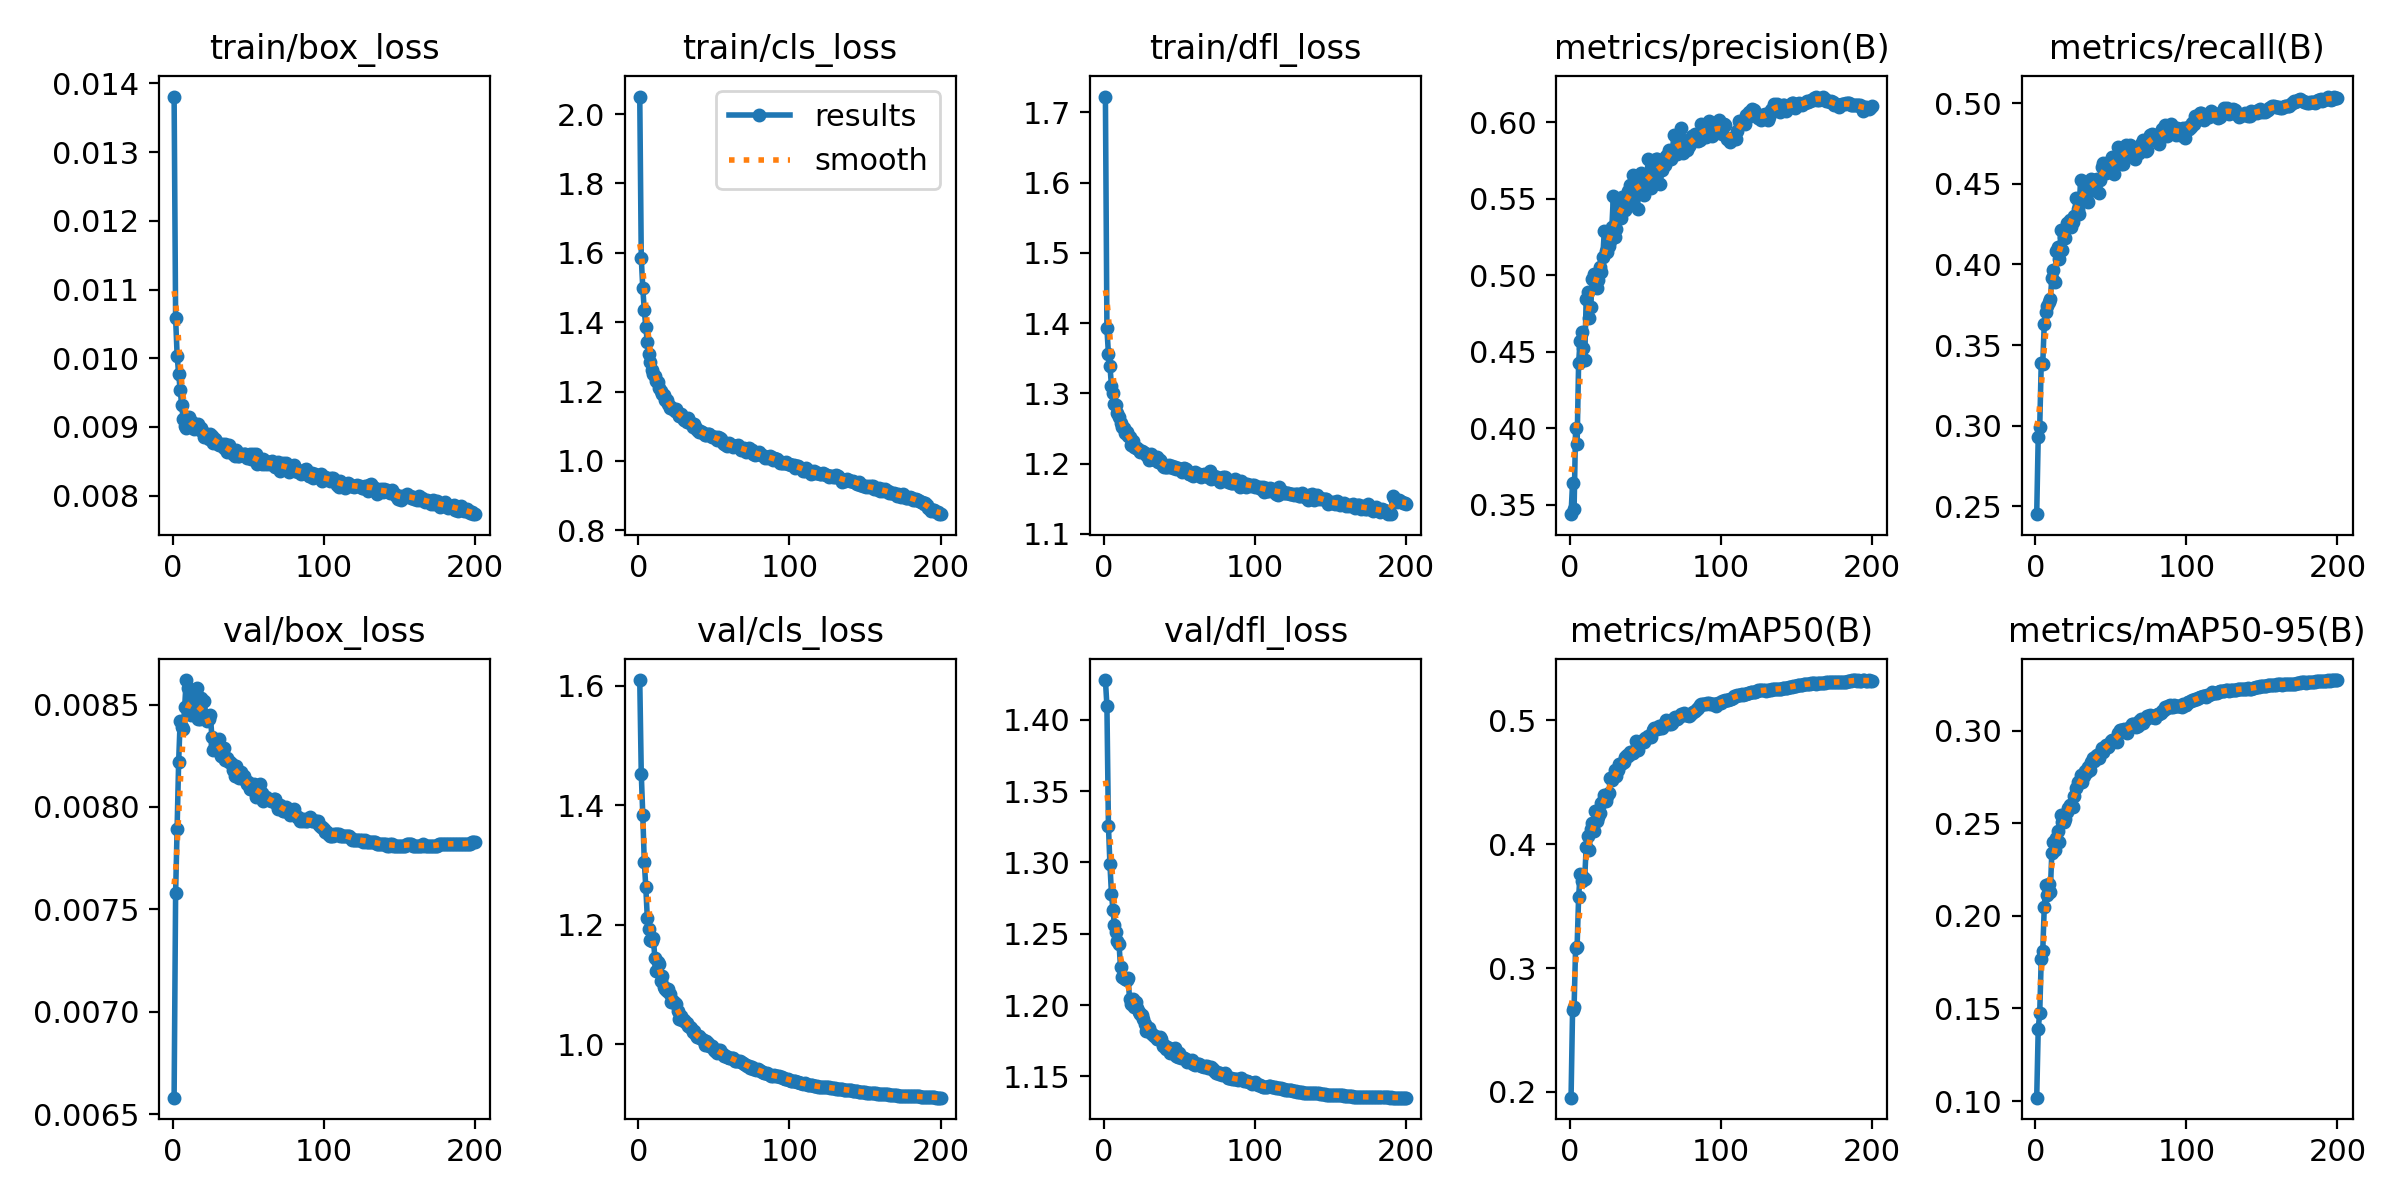

Values plotted in this chart, from the file beside it:
epoch, train/box_loss, train/cls_loss, train/dfl_loss, metrics/precision(B), metrics/recall(B), metrics/mAP50(B), metrics/mAP50-95(B), val/box_loss, val/cls_loss, val/dfl_loss, lr/pg0, lr/pg1, lr/pg2
1, 0.01381, 2.051, 1.722, 0.3437, 0.2452, 0.1953, 0.1019, 0.00658, 1.61, 1.428, 0.03441, 0.001066, 0.001066
2, 0.01058, 1.585, 1.393, 0.3643, 0.2932, 0.2658, 0.1389, 0.00758, 1.453, 1.41, 0.0188, 0.002123, 0.002123
3, 0.01004, 1.499, 1.356, 0.3471, 0.2995, 0.2684, 0.1476, 0.00789, 1.384, 1.326, 0.003181, 0.003171, 0.003171
4, 0.00977, 1.435, 1.339, 0.3999, 0.3389, 0.3162, 0.1769, 0.00822, 1.306, 1.299, 0.003158, 0.003158, 0.003158
5, 0.00954, 1.386, 1.311, 0.3893, 0.3385, 0.3174, 0.1811, 0.00842, 1.263, 1.278, 0.003158, 0.003158, 0.003158
6, 0.00932, 1.342, 1.301, 0.4427, 0.3634, 0.3572, 0.2047, 0.00839, 1.211, 1.267, 0.003144, 0.003144, 0.003144
7, 0.00912, 1.307, 1.285, 0.4572, 0.3703, 0.376, 0.2166, 0.00838, 1.192, 1.256, 0.00313, 0.00313, 0.00313
8, 0.00901, 1.285, 1.283, 0.463, 0.374, 0.3705, 0.2114, 0.00849, 1.174, 1.251, 0.003116, 0.003116, 0.003116
9, 0.00899, 1.263, 1.273, 0.4525, 0.3765, 0.3737, 0.2174, 0.00862, 1.172, 1.245, 0.003101, 0.003101, 0.003101
10, 0.00911, 1.251, 1.266, 0.4444, 0.3785, 0.3715, 0.213, 0.00858, 1.178, 1.243, 0.003087, 0.003087, 0.003087
11, 0.00914, 1.246, 1.258, 0.4842, 0.3914, 0.3977, 0.234, 0.00849, 1.144, 1.226, 0.003073, 0.003073, 0.003073
12, 0.00906, 1.231, 1.252, 0.4893, 0.3965, 0.4066, 0.2399, 0.00845, 1.123, 1.22, 0.003059, 0.003059, 0.003059
13, 0.00907, 1.227, 1.251, 0.472, 0.3892, 0.395, 0.2355, 0.00851, 1.137, 1.219, 0.003045, 0.003045, 0.003045
14, 0.00897, 1.211, 1.244, 0.4792, 0.4085, 0.4124, 0.2419, 0.00854, 1.135, 1.219, 0.003031, 0.003031, 0.003031
15, 0.00902, 1.202, 1.245, 0.4976, 0.4108, 0.417, 0.246, 0.0085, 1.106, 1.218, 0.003017, 0.003017, 0.003017
16, 0.00903, 1.194, 1.24, 0.5009, 0.4034, 0.4106, 0.2397, 0.00858, 1.114, 1.219, 0.003003, 0.003003, 0.003003
17, 0.00904, 1.189, 1.238, 0.4997, 0.4213, 0.4268, 0.2546, 0.00843, 1.096, 1.204, 0.002989, 0.002989, 0.002989
18, 0.00895, 1.177, 1.227, 0.4917, 0.4091, 0.4191, 0.2505, 0.00843, 1.092, 1.201, 0.002975, 0.002975, 0.002975
19, 0.00898, 1.176, 1.233, 0.4969, 0.4168, 0.4222, 0.2505, 0.00853, 1.089, 1.205, 0.002961, 0.002961, 0.002961
20, 0.00892, 1.165, 1.223, 0.5051, 0.4166, 0.425, 0.2521, 0.00844, 1.092, 1.199, 0.002947, 0.002947, 0.002947
21, 0.00885, 1.152, 1.223, 0.5024, 0.4259, 0.4333, 0.2559, 0.00852, 1.084, 1.202, 0.002933, 0.002933, 0.002933
22, 0.0089, 1.154, 1.222, 0.5121, 0.4256, 0.435, 0.2584, 0.00844, 1.071, 1.198, 0.002918, 0.002918, 0.002918
23, 0.00885, 1.15, 1.219, 0.5292, 0.4275, 0.4398, 0.2599, 0.00842, 1.072, 1.195, 0.002904, 0.002904, 0.002904
24, 0.00883, 1.143, 1.216, 0.5156, 0.4232, 0.4349, 0.2598, 0.00843, 1.069, 1.194, 0.00289, 0.00289, 0.00289
25, 0.0089, 1.149, 1.218, 0.5149, 0.4266, 0.4386, 0.2589, 0.00845, 1.067, 1.193, 0.002876, 0.002876, 0.002876
26, 0.00887, 1.137, 1.217, 0.519, 0.4299, 0.441, 0.2648, 0.00834, 1.056, 1.19, 0.002862, 0.002862, 0.002862
27, 0.00876, 1.129, 1.215, 0.5223, 0.4411, 0.4531, 0.2692, 0.00828, 1.042, 1.187, 0.002848, 0.002848, 0.002848
28, 0.00883, 1.134, 1.212, 0.5314, 0.4346, 0.452, 0.2725, 0.00831, 1.048, 1.181, 0.002834, 0.002834, 0.002834
29, 0.0088, 1.127, 1.212, 0.5522, 0.4316, 0.4546, 0.2716, 0.00829, 1.04, 1.182, 0.00282, 0.00282, 0.00282
30, 0.00875, 1.119, 1.205, 0.5248, 0.4522, 0.4603, 0.2758, 0.00832, 1.041, 1.184, 0.002806, 0.002806, 0.002806
31, 0.00874, 1.118, 1.213, 0.5302, 0.442, 0.4552, 0.2721, 0.00833, 1.037, 1.181, 0.002792, 0.002792, 0.002792
32, 0.00874, 1.113, 1.206, 0.5444, 0.4422, 0.4601, 0.2757, 0.00825, 1.035, 1.179, 0.002778, 0.002778, 0.002778
33, 0.00875, 1.124, 1.209, 0.5435, 0.4508, 0.4645, 0.2782, 0.00825, 1.03, 1.178, 0.002763, 0.002763, 0.002763
34, 0.0087, 1.11, 1.206, 0.5376, 0.4503, 0.4648, 0.2777, 0.00829, 1.03, 1.178, 0.002749, 0.002749, 0.002749
35, 0.00875, 1.11, 1.21, 0.5512, 0.439, 0.4658, 0.2801, 0.00823, 1.028, 1.176, 0.002735, 0.002735, 0.002735
36, 0.00864, 1.099, 1.203, 0.5472, 0.4454, 0.4666, 0.2789, 0.00824, 1.02, 1.176, 0.002721, 0.002721, 0.002721
37, 0.00874, 1.106, 1.206, 0.5427, 0.4532, 0.4705, 0.2832, 0.00822, 1.021, 1.177, 0.002707, 0.002707, 0.002707
38, 0.00866, 1.095, 1.203, 0.5448, 0.4518, 0.4721, 0.2851, 0.00822, 1.015, 1.176, 0.002693, 0.002693, 0.002693
39, 0.00864, 1.088, 1.196, 0.5548, 0.4521, 0.4716, 0.2833, 0.00821, 1.013, 1.171, 0.002679, 0.002679, 0.002679
40, 0.0086, 1.082, 1.195, 0.5592, 0.4463, 0.4741, 0.286, 0.00818, 1.013, 1.172, 0.002665, 0.002665, 0.002665
41, 0.00857, 1.086, 1.196, 0.549, 0.4529, 0.474, 0.2867, 0.00815, 1.01, 1.169, 0.002651, 0.002651, 0.002651
42, 0.00866, 1.083, 1.195, 0.5656, 0.4445, 0.4739, 0.2852, 0.0082, 1.008, 1.171, 0.002637, 0.002637, 0.002637
43, 0.00857, 1.081, 1.198, 0.5572, 0.4521, 0.4765, 0.2879, 0.00817, 1.006, 1.17, 0.002623, 0.002623, 0.002623
44, 0.00857, 1.075, 1.195, 0.5572, 0.4606, 0.4831, 0.2908, 0.00814, 0.9992, 1.166, 0.002609, 0.002609, 0.002609
45, 0.0086, 1.074, 1.196, 0.5433, 0.463, 0.4763, 0.2884, 0.00817, 1.005, 1.168, 0.002595, 0.002595, 0.002595
46, 0.00859, 1.076, 1.193, 0.5647, 0.462, 0.4809, 0.2906, 0.00815, 1.001, 1.169, 0.00258, 0.00258, 0.00258
47, 0.00861, 1.076, 1.196, 0.5669, 0.4565, 0.4834, 0.2923, 0.00815, 0.9972, 1.17, 0.002566, 0.002566, 0.002566
48, 0.0086, 1.071, 1.193, 0.555, 0.4605, 0.4826, 0.2913, 0.00813, 0.9971, 1.165, 0.002552, 0.002552, 0.002552
49, 0.00855, 1.068, 1.194, 0.5528, 0.4637, 0.4828, 0.2921, 0.00811, 0.9972, 1.164, 0.002538, 0.002538, 0.002538
50, 0.00856, 1.068, 1.192, 0.5641, 0.4617, 0.4859, 0.2943, 0.00812, 0.9899, 1.166, 0.002524, 0.002524, 0.002524
51, 0.0086, 1.069, 1.192, 0.5608, 0.4666, 0.4858, 0.2948, 0.00809, 0.9891, 1.163, 0.00251, 0.00251, 0.00251
52, 0.00853, 1.06, 1.188, 0.5761, 0.4558, 0.487, 0.2947, 0.00809, 0.9849, 1.164, 0.002496, 0.002496, 0.002496
53, 0.0086, 1.07, 1.193, 0.56, 0.4615, 0.487, 0.2941, 0.0081, 0.9896, 1.163, 0.002482, 0.002482, 0.002482
54, 0.00857, 1.067, 1.192, 0.5568, 0.4669, 0.4867, 0.2941, 0.00811, 0.991, 1.162, 0.002468, 0.002468, 0.002468
55, 0.0086, 1.063, 1.189, 0.565, 0.473, 0.4924, 0.2986, 0.00805, 0.9852, 1.16, 0.002454, 0.002454, 0.002454
56, 0.00846, 1.052, 1.185, 0.5695, 0.4659, 0.4936, 0.3001, 0.00807, 0.9832, 1.161, 0.00244, 0.00244, 0.00244
57, 0.00848, 1.05, 1.186, 0.5758, 0.4624, 0.4941, 0.3005, 0.00809, 0.9804, 1.161, 0.002426, 0.002426, 0.002426
58, 0.0085, 1.046, 1.184, 0.5762, 0.4622, 0.4933, 0.2996, 0.00811, 0.9807, 1.162, 0.002412, 0.002412, 0.002412
59, 0.00846, 1.043, 1.182, 0.5685, 0.4725, 0.4951, 0.3006, 0.00807, 0.979, 1.159, 0.002397, 0.002397, 0.002397
60, 0.00854, 1.051, 1.188, 0.5594, 0.4742, 0.4941, 0.3, 0.00803, 0.9775, 1.158, 0.002383, 0.002383, 0.002383
... 140 more rows
